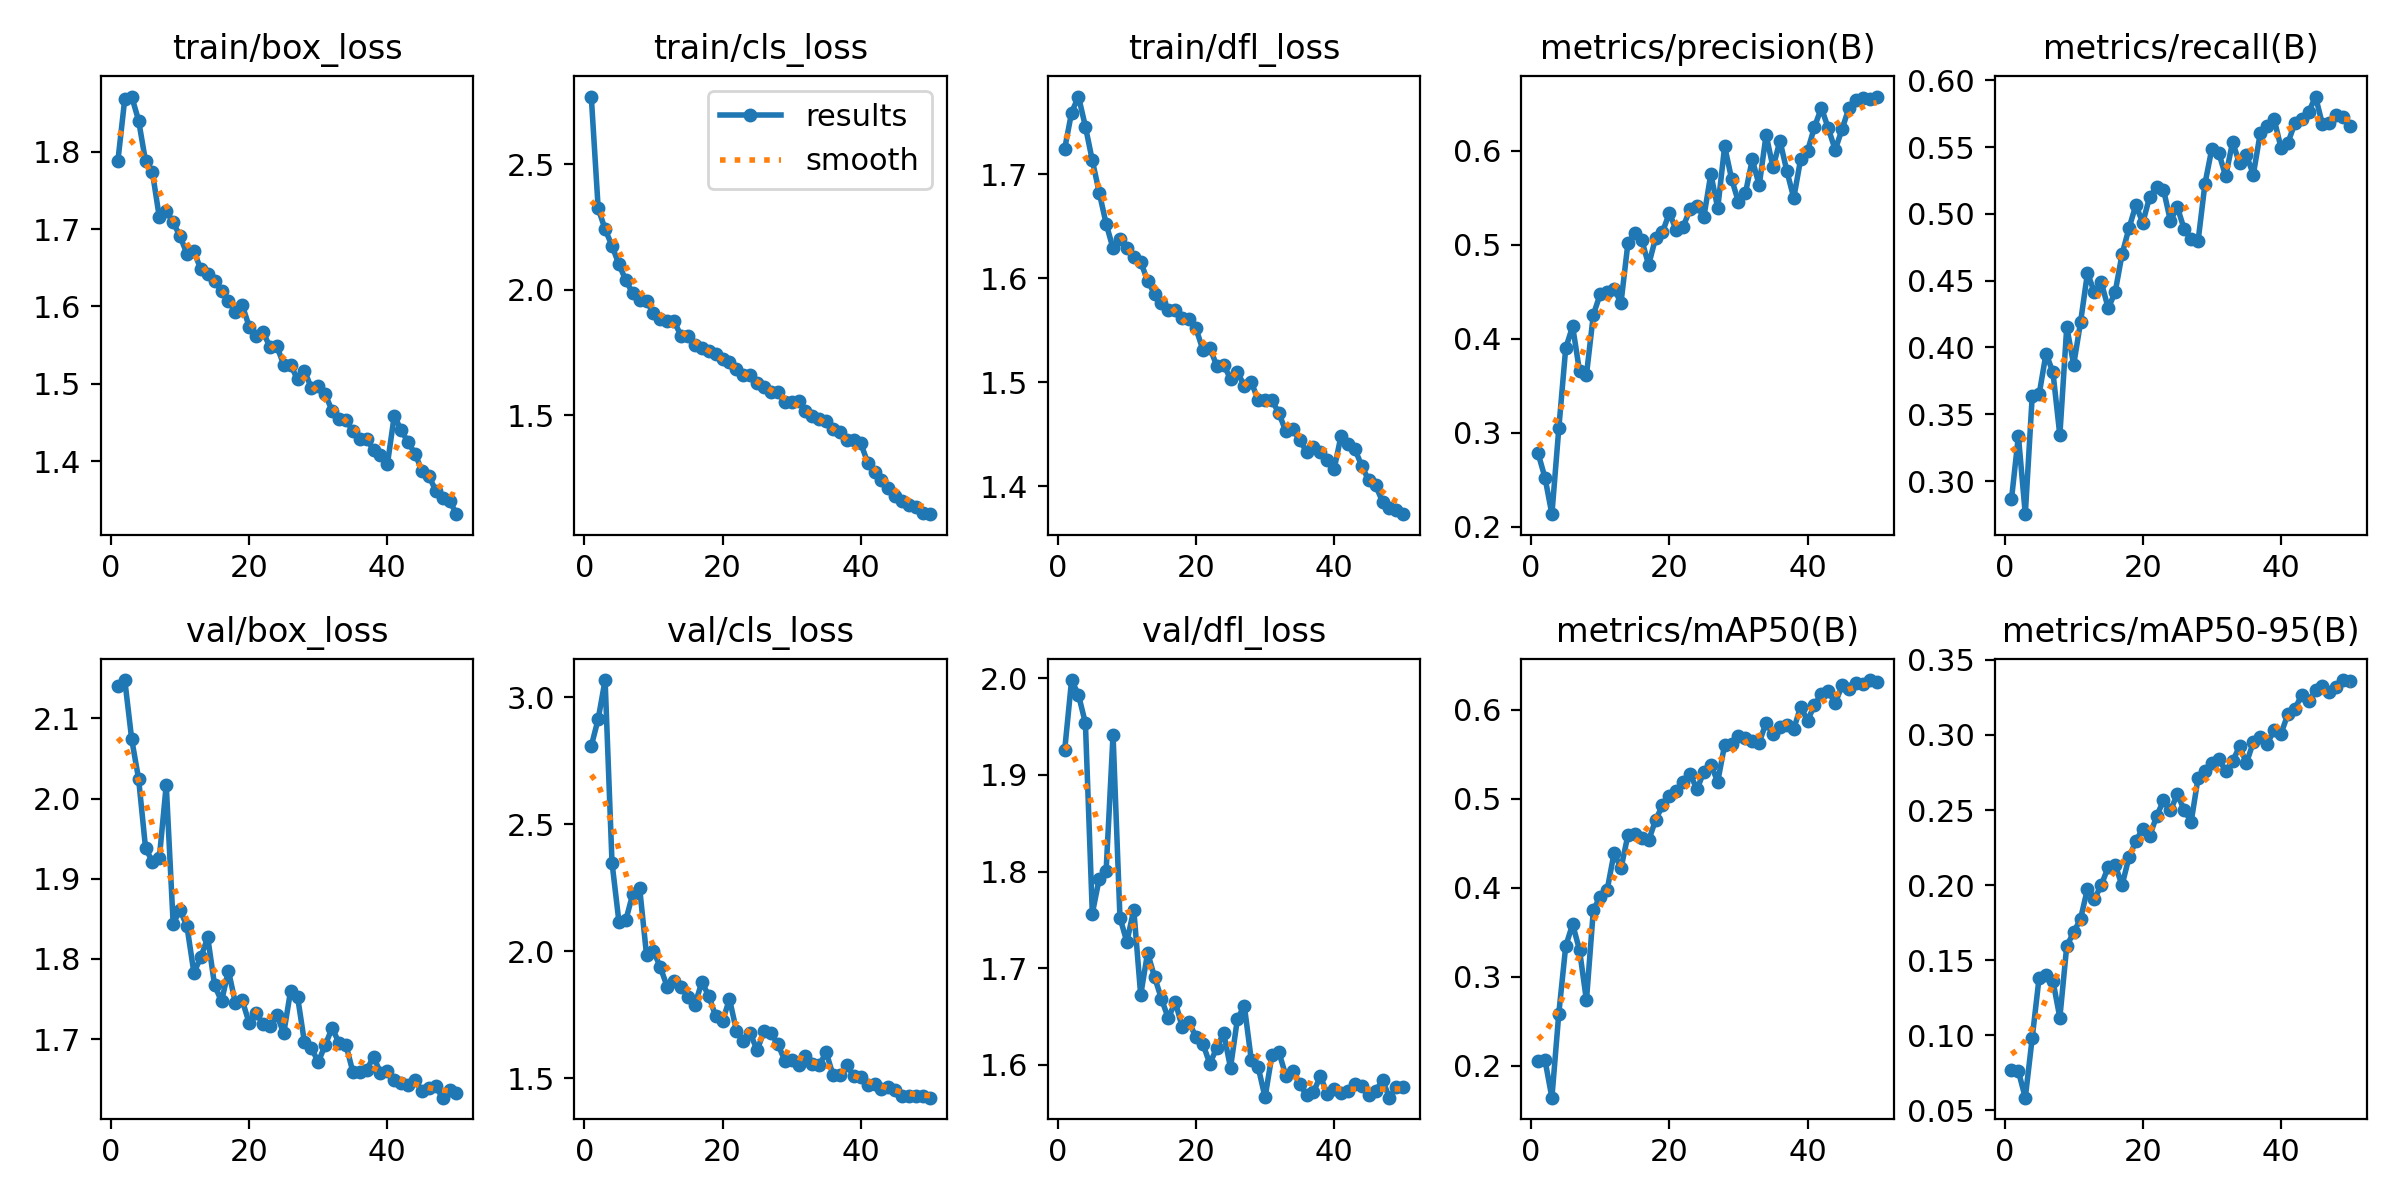

Values plotted in this chart, from the file beside it:
epoch, time, train/box_loss, train/cls_loss, train/dfl_loss, metrics/precision(B), metrics/recall(B), metrics/mAP50(B), metrics/mAP50-95(B), val/box_loss, val/cls_loss, val/dfl_loss, lr/pg0, lr/pg1, lr/pg2
1, 93.63, 1.788, 2.769, 1.725, 0.2783, 0.2863, 0.2051, 0.07658, 2.141, 2.808, 1.926, 0.0005539, 0.0005539, 0.0005539
2, 182, 1.868, 2.323, 1.76, 0.2523, 0.3338, 0.2065, 0.07596, 2.148, 2.914, 1.998, 0.001088, 0.001088, 0.001088
3, 271.2, 1.871, 2.24, 1.775, 0.2135, 0.2752, 0.1643, 0.05835, 2.074, 3.068, 1.983, 0.001599, 0.001599, 0.001599
4, 358.8, 1.84, 2.174, 1.746, 0.3047, 0.3634, 0.2588, 0.09811, 2.025, 2.349, 1.954, 0.001568, 0.001568, 0.001568
5, 447.3, 1.788, 2.101, 1.714, 0.39, 0.3648, 0.3344, 0.1384, 1.939, 2.117, 1.757, 0.001535, 0.001535, 0.001535
6, 535.9, 1.773, 2.037, 1.683, 0.4131, 0.3954, 0.3591, 0.1403, 1.921, 2.123, 1.793, 0.001502, 0.001502, 0.001502
7, 625, 1.715, 1.985, 1.653, 0.3654, 0.3815, 0.3299, 0.1361, 1.926, 2.226, 1.801, 0.001469, 0.001469, 0.001469
8, 713.5, 1.724, 1.96, 1.629, 0.3614, 0.3343, 0.2735, 0.1116, 2.017, 2.249, 1.942, 0.001436, 0.001436, 0.001436
9, 800.4, 1.709, 1.955, 1.638, 0.4254, 0.4156, 0.3751, 0.1595, 1.844, 1.985, 1.752, 0.001403, 0.001403, 0.001403
10, 889.4, 1.691, 1.905, 1.63, 0.4477, 0.387, 0.39, 0.1685, 1.861, 2.002, 1.727, 0.00137, 0.00137, 0.00137
11, 978.4, 1.668, 1.885, 1.621, 0.45, 0.4191, 0.3977, 0.1776, 1.841, 1.937, 1.761, 0.001337, 0.001337, 0.001337
12, 1068, 1.671, 1.875, 1.616, 0.4531, 0.4559, 0.439, 0.1975, 1.783, 1.86, 1.672, 0.001304, 0.001304, 0.001304
13, 1158, 1.648, 1.873, 1.598, 0.4381, 0.4413, 0.4218, 0.1907, 1.802, 1.882, 1.716, 0.001271, 0.001271, 0.001271
14, 1247, 1.642, 1.815, 1.585, 0.5014, 0.4487, 0.459, 0.2, 1.827, 1.859, 1.691, 0.001238, 0.001238, 0.001238
15, 1335, 1.633, 1.814, 1.577, 0.5124, 0.4295, 0.4601, 0.212, 1.767, 1.821, 1.668, 0.001205, 0.001205, 0.001205
16, 1425, 1.62, 1.778, 1.569, 0.505, 0.4413, 0.4557, 0.2136, 1.747, 1.791, 1.648, 0.001172, 0.001172, 0.001172
17, 1515, 1.607, 1.768, 1.57, 0.4784, 0.4698, 0.4531, 0.1998, 1.785, 1.879, 1.665, 0.001139, 0.001139, 0.001139
18, 1604, 1.593, 1.757, 1.562, 0.5068, 0.4892, 0.4759, 0.2185, 1.745, 1.825, 1.639, 0.001106, 0.001106, 0.001106
19, 1692, 1.602, 1.742, 1.561, 0.5133, 0.5066, 0.4924, 0.2293, 1.748, 1.745, 1.644, 0.001073, 0.001073, 0.001073
20, 1780, 1.574, 1.725, 1.552, 0.5337, 0.4934, 0.5032, 0.2376, 1.72, 1.725, 1.629, 0.00104, 0.00104, 0.00104
21, 1869, 1.562, 1.71, 1.531, 0.5153, 0.5129, 0.5085, 0.2327, 1.733, 1.812, 1.622, 0.001007, 0.001007, 0.001007
22, 1958, 1.567, 1.685, 1.533, 0.5192, 0.5198, 0.519, 0.2458, 1.718, 1.689, 1.601, 0.0009739, 0.0009739, 0.0009739
23, 2045, 1.548, 1.66, 1.516, 0.5377, 0.5182, 0.5277, 0.2564, 1.716, 1.648, 1.617, 0.0009409, 0.0009409, 0.0009409
24, 2132, 1.549, 1.658, 1.517, 0.5409, 0.4948, 0.5105, 0.2497, 1.73, 1.678, 1.633, 0.0009078, 0.0009078, 0.0009078
25, 2219, 1.525, 1.627, 1.503, 0.5298, 0.5052, 0.5304, 0.2604, 1.707, 1.611, 1.597, 0.0008748, 0.0008748, 0.0008748
26, 2307, 1.524, 1.612, 1.51, 0.5751, 0.4885, 0.5382, 0.2501, 1.76, 1.686, 1.648, 0.0008418, 0.0008418, 0.0008418
27, 2394, 1.506, 1.594, 1.497, 0.5388, 0.4815, 0.5192, 0.2421, 1.753, 1.678, 1.661, 0.0008088, 0.0008088, 0.0008088
28, 2482, 1.517, 1.593, 1.5, 0.6045, 0.4795, 0.5605, 0.2712, 1.696, 1.635, 1.605, 0.0007758, 0.0007758, 0.0007758
29, 2569, 1.495, 1.551, 1.483, 0.57, 0.5226, 0.5608, 0.2759, 1.689, 1.571, 1.598, 0.0007428, 0.0007428, 0.0007428
30, 2657, 1.497, 1.552, 1.483, 0.5452, 0.549, 0.57, 0.281, 1.671, 1.571, 1.566, 0.0007098, 0.0007098, 0.0007098
31, 2744, 1.486, 1.558, 1.482, 0.5545, 0.5457, 0.5685, 0.2841, 1.692, 1.551, 1.61, 0.0006768, 0.0006768, 0.0006768
32, 2832, 1.465, 1.518, 1.47, 0.5906, 0.5282, 0.5645, 0.2759, 1.714, 1.587, 1.613, 0.0006438, 0.0006438, 0.0006438
33, 2921, 1.454, 1.498, 1.453, 0.563, 0.5539, 0.563, 0.2823, 1.695, 1.558, 1.589, 0.0006108, 0.0006108, 0.0006108
34, 3008, 1.454, 1.483, 1.455, 0.6167, 0.5379, 0.5853, 0.2924, 1.693, 1.553, 1.594, 0.0005778, 0.0005778, 0.0005778
35, 3096, 1.439, 1.477, 1.445, 0.5821, 0.544, 0.5722, 0.2813, 1.659, 1.603, 1.58, 0.0005448, 0.0005448, 0.0005448
36, 3183, 1.429, 1.445, 1.433, 0.6105, 0.5295, 0.5807, 0.2953, 1.659, 1.512, 1.569, 0.0005118, 0.0005118, 0.0005118
37, 3271, 1.429, 1.433, 1.437, 0.5783, 0.5604, 0.583, 0.2989, 1.662, 1.513, 1.572, 0.0004788, 0.0004788, 0.0004788
38, 3358, 1.414, 1.4, 1.433, 0.5496, 0.5656, 0.5784, 0.2942, 1.678, 1.552, 1.588, 0.0004458, 0.0004458, 0.0004458
39, 3446, 1.409, 1.402, 1.425, 0.5909, 0.5712, 0.6032, 0.3031, 1.658, 1.508, 1.57, 0.0004127, 0.0004127, 0.0004127
40, 3533, 1.396, 1.388, 1.417, 0.5996, 0.5497, 0.5877, 0.3009, 1.66, 1.504, 1.575, 0.0003797, 0.0003797, 0.0003797
41, 3618, 1.459, 1.311, 1.449, 0.6251, 0.5532, 0.6051, 0.3138, 1.649, 1.475, 1.571, 0.0003467, 0.0003467, 0.0003467
42, 3703, 1.44, 1.274, 1.44, 0.6454, 0.5678, 0.6176, 0.3174, 1.646, 1.479, 1.573, 0.0003137, 0.0003137, 0.0003137
43, 3785, 1.425, 1.242, 1.435, 0.6237, 0.5712, 0.6207, 0.3265, 1.643, 1.457, 1.58, 0.0002807, 0.0002807, 0.0002807
44, 3869, 1.41, 1.209, 1.419, 0.6008, 0.5761, 0.6071, 0.3226, 1.649, 1.468, 1.578, 0.0002477, 0.0002477, 0.0002477
45, 3952, 1.388, 1.179, 1.405, 0.623, 0.5879, 0.6273, 0.3297, 1.635, 1.455, 1.568, 0.0002147, 0.0002147, 0.0002147
46, 4035, 1.381, 1.159, 1.401, 0.6456, 0.5671, 0.6236, 0.3324, 1.639, 1.431, 1.573, 0.0001817, 0.0001817, 0.0001817
47, 4118, 1.362, 1.144, 1.385, 0.6534, 0.5678, 0.6296, 0.3289, 1.641, 1.431, 1.584, 0.0001487, 0.0001487, 0.0001487
48, 4201, 1.353, 1.133, 1.379, 0.6555, 0.574, 0.6285, 0.3318, 1.627, 1.432, 1.566, 0.0001157, 0.0001157, 0.0001157
49, 4283, 1.349, 1.112, 1.377, 0.6544, 0.5726, 0.6332, 0.3366, 1.636, 1.431, 1.577, 8.26832e-05, 8.26832e-05, 8.26832e-05
50, 4367, 1.331, 1.106, 1.373, 0.6574, 0.5657, 0.6305, 0.3357, 1.633, 1.424, 1.577, 4.96766e-05, 4.96766e-05, 4.96766e-05
